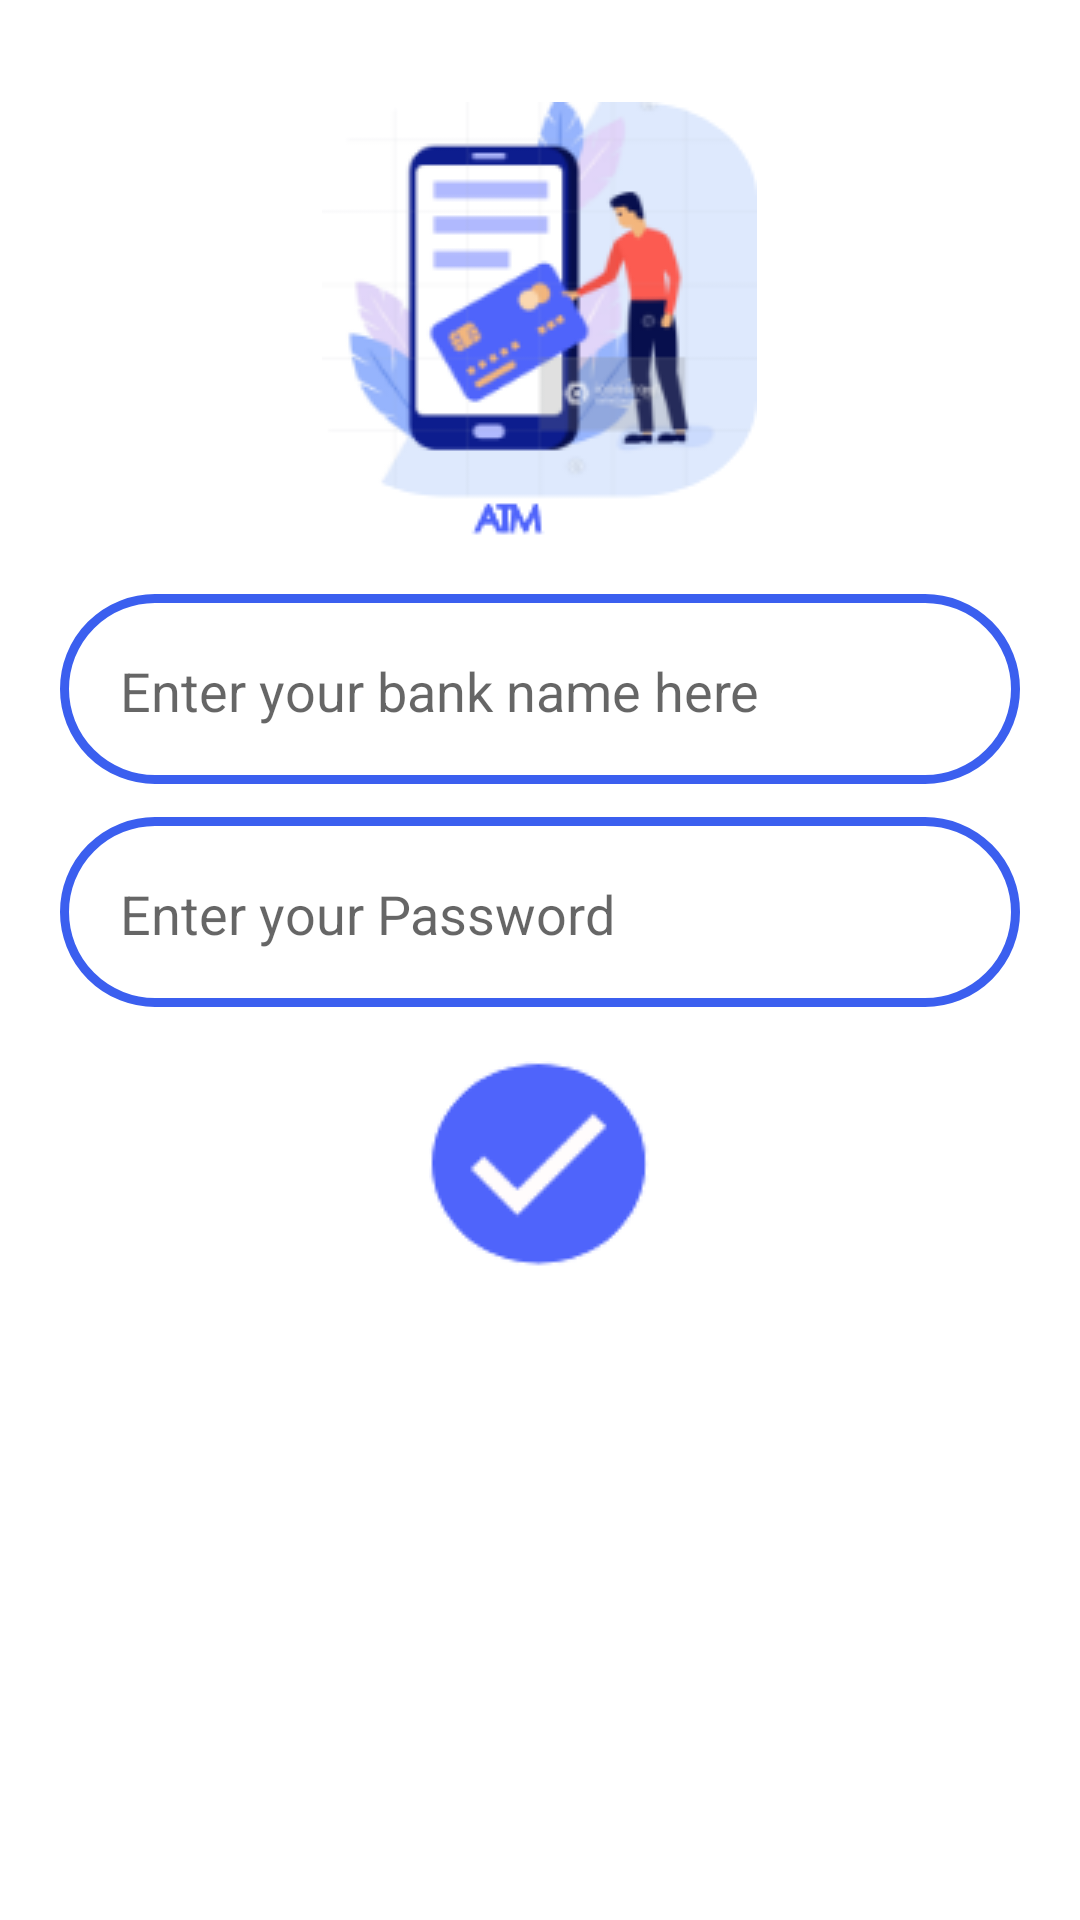

Layout XML and referenced resources for this Android screen:
<!-- AndroidManifest.xml: application theme AppTheme -->
<!-- res/layout/activity_user_input.xml -->
<?xml version="1.0" encoding="utf-8"?>
<LinearLayout xmlns:android="http://schemas.android.com/apk/res/android"
    android:layout_width="wrap_content"
    android:orientation="vertical"
    android:background="@color/white"
    android:layout_height="wrap_content">

    <LinearLayout
        android:layout_width="fill_parent"
        android:gravity="end"
        android:layout_height="wrap_content">
        <ImageButton
            android:id="@+id/cancel_btn"
            android:layout_width="20dp"
            android:layout_margin="7dp"
            android:background="@drawable/close"
            android:layout_height="20dp"/>
    </LinearLayout>
    <LinearLayout
        android:layout_width="fill_parent"
        android:gravity="center"
        android:layout_height="wrap_content">
        <ImageView
            android:id="@+id/cat_img"
            android:layout_width="wrap_content"
            android:background="@drawable/atm_acc"
            android:layout_height="wrap_content"/>
    </LinearLayout>
    <LinearLayout
        android:layout_width="fill_parent"
        android:gravity="center"
        android:padding="17dp"
        android:orientation="vertical"
        android:layout_height="wrap_content">
        <EditText
            android:id="@+id/user_input"
            android:layout_width="320dp"
            android:hint="@string/enter_your_bank_name_here"
            android:padding="20dp"
            android:background="@drawable/login_back"
            android:layout_height="wrap_content"/>
        <EditText
            android:id="@+id/user_password"
            android:layout_width="320dp"
            android:layout_marginTop="10dp"
            android:padding="20dp"
            android:hint="@string/enter_your_password"
            android:background="@drawable/login_back"
            android:layout_height="wrap_content"/>
    </LinearLayout>
    <LinearLayout
        android:layout_width="fill_parent"
        android:gravity="center"
        android:layout_height="wrap_content">
        <ImageButton
            android:id="@+id/user_button"
            android:layout_width="wrap_content"
            android:background="@drawable/ok"
            android:layout_height="wrap_content"/>
    </LinearLayout>


</LinearLayout>
<!-- resources referenced by this layout -->
<resources>
  <color name="white">#FFFFFF</color>
  <!-- drawable atm_acc: png bitmap (drawable, 17663 bytes) -->
  <!-- drawable login_back (drawable) -->
  <layer-list xmlns:android="http://schemas.android.com/apk/res/android">
  
      
      <item>
          <shape  android:shape="rectangle">
              <corners android:radius="100dp" />
          </shape>
      </item>
  
      
      <item android:bottom="3px">
  
          <shape  android:shape="rectangle">
              <corners android:radius="100dp" />
              <stroke android:width="3dp" android:color="#3B5FEF"/>
  
          </shape>
  
      </item>
  
  
  </layer-list>
  <!-- drawable ok: png bitmap (drawable, 3554 bytes) -->
  <string name="enter_your_bank_name_here">Enter your bank name here</string>
  <string name="enter_your_password">Enter your Password</string>
  <style name="AppTheme" parent="Theme.AppCompat.Light.NoActionBar">
          
          <item name="colorPrimary">@color/colorPrimary</item>
          <item name="colorPrimaryDark">@color/colorPrimaryDark</item>
          <item name="colorAccent">@color/colorAccent</item>
      </style>
  <color name="colorPrimary">#0000FF</color>
  <color name="colorPrimaryDark">#E60000FF</color>
  <color name="colorAccent">#D6D632</color>
</resources>
